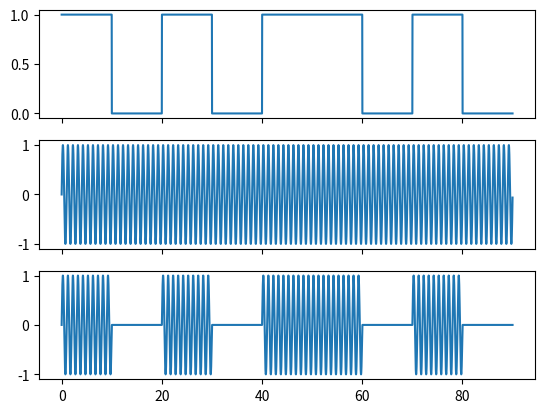

Reproduce this figure in Python.
import numpy as np
from itertools import count
import matplotlib.pyplot as plt

# Plot Initialisation
fig, (ax1,ax2,ax3) = plt.subplots(3,1,sharex=True)

# Modulating signal
bin_data = '101011010'
sign_length = 1000                  # no. of points the each bits occupy
signal = np.array([])
for bit in bin_data:
    temp = np.full(sign_length,int(bit))
    signal = np.append(signal,temp)

# Time axis generation , Used to make the carrier wave
total_points = len(signal)              # Total no.of points to be in the graph. Depends on length of binary data
step_size = .01
length = total_points*step_size
time = np.arange(0, length,step_size)

# Carrier signal
amp = 10
car_time = 100*step_size                # to make carrier time period a factor of step size
car_signal = np.sin(2*np.pi*(time/car_time))

# Modulated signal
mod_sign = signal*car_signal

ax1.plot(time,signal)
ax2.plot(time,car_signal)
ax3.plot(time,mod_sign)
plt.show()

